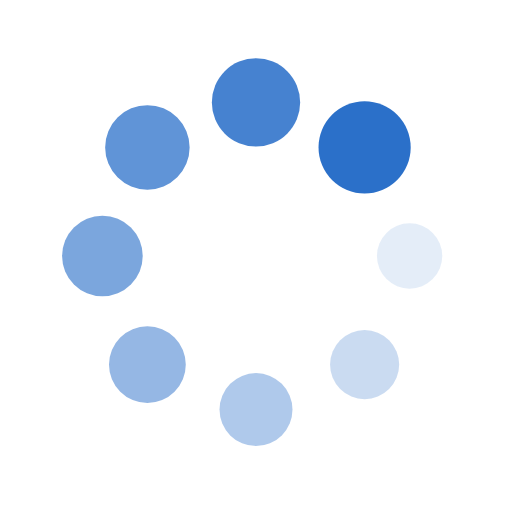
t = 0.00 s
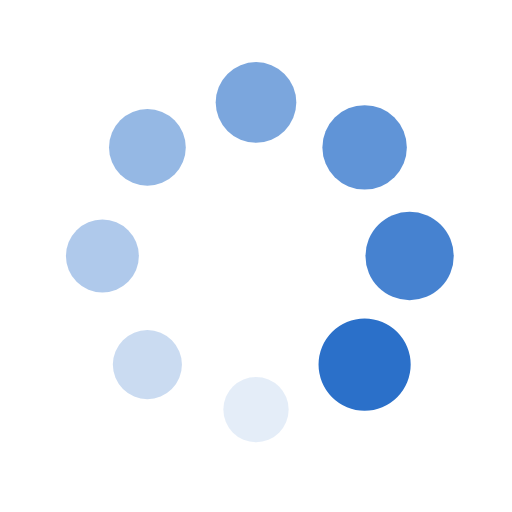
t = 0.18 s
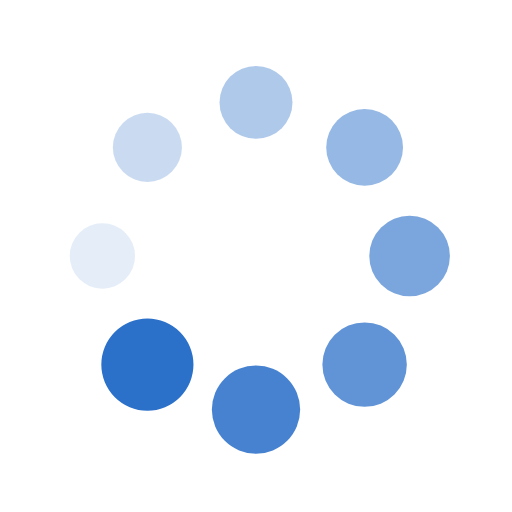
t = 0.37 s
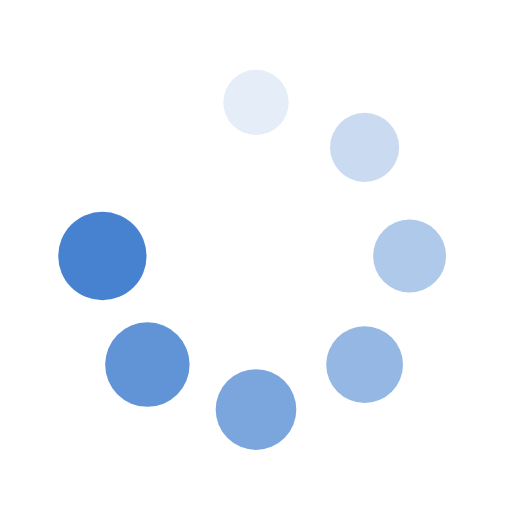
t = 0.55 s

The animated SVG that drew these frames (rendered in a browser with its animation timeline set to each time). Animation: 16 SMIL elements (animate=8,animateTransform=8); one cycle of 0.73 s, repeats indefinitely.

<?xml version="1.0" encoding="utf-8"?>
<svg xmlns="http://www.w3.org/2000/svg" xmlns:xlink="http://www.w3.org/1999/xlink" style="margin: auto; background: none; display: block; shape-rendering: auto;" width="200px" height="200px" viewBox="0 0 100 100" preserveAspectRatio="xMidYMid">
<g transform="translate(80,50)">
<g transform="rotate(0)">
<circle cx="0" cy="0" r="6" fill="#2b70c9" fill-opacity="1">
  <animateTransform attributeName="transform" type="scale" begin="-0.6433823529411764s" values="1.5 1.5;1 1" keyTimes="0;1" dur="0.7352941176470588s" repeatCount="indefinite"></animateTransform>
  <animate attributeName="fill-opacity" keyTimes="0;1" dur="0.7352941176470588s" repeatCount="indefinite" values="1;0" begin="-0.6433823529411764s"></animate>
</circle>
</g>
</g><g transform="translate(71.21320343559643,71.21320343559643)">
<g transform="rotate(45)">
<circle cx="0" cy="0" r="6" fill="#2b70c9" fill-opacity="0.875">
  <animateTransform attributeName="transform" type="scale" begin="-0.551470588235294s" values="1.5 1.5;1 1" keyTimes="0;1" dur="0.7352941176470588s" repeatCount="indefinite"></animateTransform>
  <animate attributeName="fill-opacity" keyTimes="0;1" dur="0.7352941176470588s" repeatCount="indefinite" values="1;0" begin="-0.551470588235294s"></animate>
</circle>
</g>
</g><g transform="translate(50,80)">
<g transform="rotate(90)">
<circle cx="0" cy="0" r="6" fill="#2b70c9" fill-opacity="0.75">
  <animateTransform attributeName="transform" type="scale" begin="-0.45955882352941174s" values="1.5 1.5;1 1" keyTimes="0;1" dur="0.7352941176470588s" repeatCount="indefinite"></animateTransform>
  <animate attributeName="fill-opacity" keyTimes="0;1" dur="0.7352941176470588s" repeatCount="indefinite" values="1;0" begin="-0.45955882352941174s"></animate>
</circle>
</g>
</g><g transform="translate(28.786796564403577,71.21320343559643)">
<g transform="rotate(135)">
<circle cx="0" cy="0" r="6" fill="#2b70c9" fill-opacity="0.625">
  <animateTransform attributeName="transform" type="scale" begin="-0.3676470588235294s" values="1.5 1.5;1 1" keyTimes="0;1" dur="0.7352941176470588s" repeatCount="indefinite"></animateTransform>
  <animate attributeName="fill-opacity" keyTimes="0;1" dur="0.7352941176470588s" repeatCount="indefinite" values="1;0" begin="-0.3676470588235294s"></animate>
</circle>
</g>
</g><g transform="translate(20,50.00000000000001)">
<g transform="rotate(180)">
<circle cx="0" cy="0" r="6" fill="#2b70c9" fill-opacity="0.5">
  <animateTransform attributeName="transform" type="scale" begin="-0.275735294117647s" values="1.5 1.5;1 1" keyTimes="0;1" dur="0.7352941176470588s" repeatCount="indefinite"></animateTransform>
  <animate attributeName="fill-opacity" keyTimes="0;1" dur="0.7352941176470588s" repeatCount="indefinite" values="1;0" begin="-0.275735294117647s"></animate>
</circle>
</g>
</g><g transform="translate(28.78679656440357,28.786796564403577)">
<g transform="rotate(225)">
<circle cx="0" cy="0" r="6" fill="#2b70c9" fill-opacity="0.375">
  <animateTransform attributeName="transform" type="scale" begin="-0.1838235294117647s" values="1.5 1.5;1 1" keyTimes="0;1" dur="0.7352941176470588s" repeatCount="indefinite"></animateTransform>
  <animate attributeName="fill-opacity" keyTimes="0;1" dur="0.7352941176470588s" repeatCount="indefinite" values="1;0" begin="-0.1838235294117647s"></animate>
</circle>
</g>
</g><g transform="translate(49.99999999999999,20)">
<g transform="rotate(270)">
<circle cx="0" cy="0" r="6" fill="#2b70c9" fill-opacity="0.25">
  <animateTransform attributeName="transform" type="scale" begin="-0.09191176470588235s" values="1.5 1.5;1 1" keyTimes="0;1" dur="0.7352941176470588s" repeatCount="indefinite"></animateTransform>
  <animate attributeName="fill-opacity" keyTimes="0;1" dur="0.7352941176470588s" repeatCount="indefinite" values="1;0" begin="-0.09191176470588235s"></animate>
</circle>
</g>
</g><g transform="translate(71.21320343559643,28.78679656440357)">
<g transform="rotate(315)">
<circle cx="0" cy="0" r="6" fill="#2b70c9" fill-opacity="0.125">
  <animateTransform attributeName="transform" type="scale" begin="0s" values="1.5 1.5;1 1" keyTimes="0;1" dur="0.7352941176470588s" repeatCount="indefinite"></animateTransform>
  <animate attributeName="fill-opacity" keyTimes="0;1" dur="0.7352941176470588s" repeatCount="indefinite" values="1;0" begin="0s"></animate>
</circle>
</g>
</g>
<!-- [ldio] generated by https://loading.io/ --></svg>